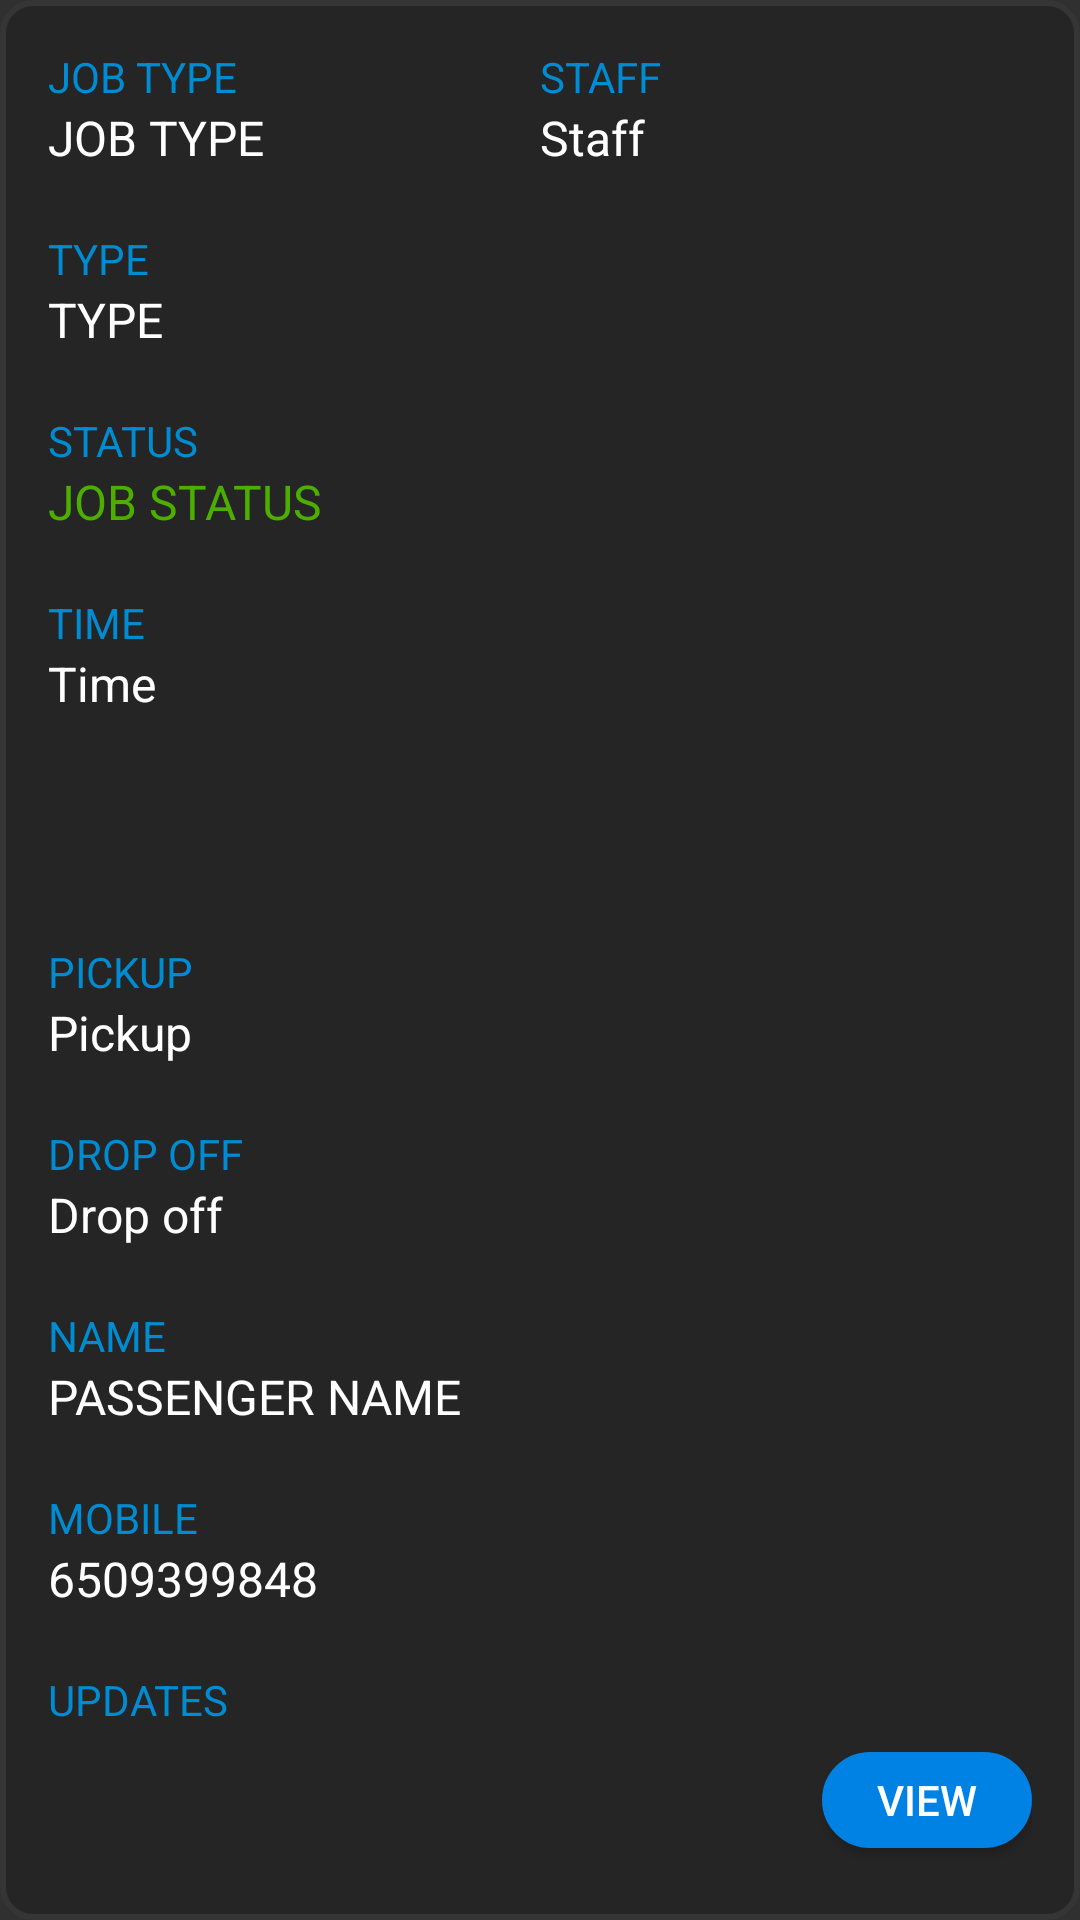

Produce the Android XML layout that renders to this screen, including the resource entries it uses.
<!-- AndroidManifest.xml: application theme Theme.AppCompat -->
<!-- res/layout/cell_job_bk2.xml -->
<?xml version="1.0" encoding="utf-8"?>
<LinearLayout xmlns:android="http://schemas.android.com/apk/res/android"
    xmlns:tools="http://schemas.android.com/tools"
    android:id="@+id/main_layout"
    android:layout_width="match_parent"
    android:layout_height="wrap_content"
    android:layout_marginLeft="16dp"
    android:layout_marginRight="16dp"
    android:layout_marginBottom="16dp"
    android:background="@drawable/rounded_layout"
    android:baselineAligned="false"
    android:orientation="vertical"
    android:padding="16dp">


    <LinearLayout
        android:layout_width="match_parent"
        android:layout_height="wrap_content"
        android:orientation="horizontal">

        <LinearLayout
            android:layout_width="match_parent"
            android:layout_height="wrap_content"
            android:layout_weight="1"
            android:orientation="vertical">

            <TextView
                android:id="@+id/job_date"
                style="@style/cell_text"
                android:layout_width="wrap_content"
                android:layout_height="wrap_content"
                android:layout_marginBottom="20dp"
                android:layout_weight="1"
                android:text="JOB DATE"
                android:textColor="@color/orange"
                android:visibility="gone" />

        </LinearLayout>

    </LinearLayout>


    
    <LinearLayout
        android:layout_width="match_parent"
        android:layout_height="wrap_content"
        android:orientation="horizontal">

        <LinearLayout
            android:layout_width="match_parent"
            android:layout_height="wrap_content"
            android:layout_weight="1"
            android:orientation="vertical">

            <TextView
                style="@style/cell_label"
                android:layout_width="wrap_content"
                android:layout_height="wrap_content"
                android:text="JOB TYPE" />

            <TextView
                android:id="@+id/job_type"
                style="@style/cell_text"
                android:layout_width="wrap_content"
                android:layout_height="wrap_content"
                android:layout_weight="1"
                android:text="JOB TYPE" />

        </LinearLayout>

        <LinearLayout
            android:layout_width="match_parent"
            android:layout_height="wrap_content"
            android:layout_weight="1"
            android:orientation="vertical">

            <TextView
                style="@style/cell_label"
                android:layout_width="wrap_content"
                android:layout_height="wrap_content"
                android:text="STAFF" />

            <TextView
                android:id="@+id/staff"
                style="@style/cell_text"
                android:layout_width="wrap_content"
                android:layout_height="wrap_content"
                android:layout_weight="1"
                android:text="Staff" />

        </LinearLayout>



    </LinearLayout>

    <LinearLayout
        android:layout_width="match_parent"
        android:layout_height="wrap_content"
        android:layout_marginTop="20dp"
        android:orientation="vertical">

        <TextView
            style="@style/cell_label"
            android:layout_width="wrap_content"
            android:layout_height="wrap_content"
            android:text="TYPE" />

        <TextView
            android:id="@+id/vehicle_type"
            style="@style/cell_text"
            android:layout_width="wrap_content"
            android:layout_height="wrap_content"
            android:layout_weight="1"
            android:text="TYPE" />

    </LinearLayout>

        <LinearLayout
            android:layout_width="match_parent"
            android:layout_height="wrap_content"
            android:layout_marginTop="20dp"
            android:orientation="vertical">

            <TextView
                style="@style/cell_label"
                android:layout_width="wrap_content"
                android:layout_height="wrap_content"
                android:text="STATUS" />

            <TextView
                android:id="@+id/job_status"
                style="@style/cell_text"
                android:layout_width="wrap_content"
                android:layout_height="wrap_content"
                android:layout_weight="1"
                android:text="JOB STATUS"
                android:textColor="@color/green" />

        </LinearLayout>

        <LinearLayout
            android:layout_width="match_parent"
            android:layout_height="wrap_content"
            android:layout_marginTop="20dp"
            android:layout_weight="1"
            android:orientation="vertical">

            <TextView
                style="@style/cell_label"
                android:layout_width="wrap_content"
                android:layout_height="wrap_content"
                android:text="TIME" />

            <TextView
                android:id="@+id/pickup_time"
                style="@style/cell_text"
                android:layout_width="wrap_content"
                android:layout_height="wrap_content"
                android:layout_weight="1"
                android:text="Time" />

        </LinearLayout>

        <LinearLayout
            android:layout_width="match_parent"
            android:layout_height="wrap_content"
            android:layout_marginTop="20dp"

            android:orientation="vertical">

            <TextView
                style="@style/cell_label"
                android:layout_width="wrap_content"
                android:layout_height="wrap_content"
                android:text="PICKUP" />

            <TextView
                android:id="@+id/pickup"
                style="@style/cell_text"
                android:layout_width="wrap_content"
                android:layout_height="wrap_content"
                android:layout_weight="1"
                android:text="Pickup" />

        </LinearLayout>


        <LinearLayout
            android:layout_width="match_parent"
            android:layout_height="wrap_content"
            android:layout_marginTop="20dp"
            android:orientation="vertical">

            <TextView
                style="@style/cell_label"
                android:layout_width="wrap_content"
                android:layout_height="wrap_content"
                android:text="DROP OFF" />

            <TextView
                android:id="@+id/dropoff"
                style="@style/cell_text"
                android:layout_width="wrap_content"
                android:layout_height="wrap_content"
                android:layout_weight="1"
                android:text="Drop off" />

        </LinearLayout>




    <LinearLayout
        android:layout_width="match_parent"
        android:layout_height="wrap_content"
        android:layout_marginTop="20dp"
        android:orientation="vertical">

        <TextView
            style="@style/cell_label"
            android:layout_width="wrap_content"
            android:layout_height="wrap_content"
            android:text="NAME" />

        <TextView
            android:id="@+id/passenger"
            style="@style/cell_text"
            android:layout_width="match_parent"
            android:layout_height="wrap_content"
            android:layout_marginRight="16dp"
            android:layout_weight="1"
            android:text="PASSENGER NAME" />

    </LinearLayout>

    <LinearLayout
        android:layout_width="match_parent"
        android:layout_height="wrap_content"
        android:layout_marginTop="20dp"
        android:orientation="vertical">

        <TextView
            style="@style/cell_label"
            android:layout_width="wrap_content"
            android:layout_height="wrap_content"
            android:text="MOBILE" />

        <TextView
            android:id="@+id/mobile"
            style="@style/cell_text"
            android:layout_width="wrap_content"
            android:layout_height="wrap_content"
            android:layout_weight="1"
            android:text="6509399848" />

    </LinearLayout>

    <View
        android:layout_width="wrap_content"
        android:layout_height="20dp" />

    
    <LinearLayout
        android:id="@+id/update_layout"
        android:layout_width="match_parent"
        android:layout_height="wrap_content"
        android:orientation="horizontal">

        <LinearLayout
            android:layout_width="match_parent"
            android:layout_height="wrap_content"
            android:orientation="vertical">

            <TextView
                style="@style/cell_label"
                android:layout_width="wrap_content"
                android:layout_height="wrap_content"
                android:text="UPDATES" />

            <LinearLayout
                android:layout_width="match_parent"
                android:layout_height="wrap_content"
                android:orientation="horizontal">

                <TextView
                    android:id="@+id/updateText"
                    style="@style/cell_text"
                    android:layout_width="match_parent"
                    android:layout_height="48dp"
                    android:layout_marginRight="16dp"
                    android:layout_weight="2"
                    android:gravity="top|start"
                    android:text="" />

                <Button
                    android:id="@+id/view"
                    android:layout_width="70dp"
                    android:layout_height="32dp"
                    android:layout_gravity="bottom"
                    android:layout_marginTop="8dp"
                    android:background="@drawable/rounded_button"
                    android:text="VIEW"
                    android:textColor="@color/white" />
            </LinearLayout>

        </LinearLayout>
    </LinearLayout>


</LinearLayout>
<!-- resources referenced by this layout -->
<resources>
  <color name="green">#4cae00</color>
  <color name="orange">#F5A01A</color>
  <color name="white">#FFFFFF</color>
  <!-- drawable rounded_button (drawable) -->
  <?xml version="1.0" encoding="utf-8"?>
  <selector xmlns:android="http://schemas.android.com/apk/res/android">
      <item>
          <shape android:shape="rectangle">
              <solid android:color="@color/normal_button" />
              <stroke android:color="@color/normal_button_stroke" android:width="1dp" />
              <corners android:radius="25dp" />
  
          </shape>
      </item>
  </selector>
  <!-- drawable rounded_layout (drawable) -->
  <shape xmlns:android="http://schemas.android.com/apk/res/android">
      <solid android:color="@color/layout"/>
  
      <corners android:radius="10dp"/>
      <padding android:left="0dp" android:top="0dp" android:right="0dp" android:bottom="0dp" />
      <stroke android:color="@color/layout_stroke" android:width="2dp" />
  </shape>
  <style name="cell_label" parent="AppTheme">
          <item name="fontPath">fonts/Lato-Regular.ttf</item>
          <item name="android:textColor">@color/cell_label</item>
          <item name="android:textSize">14sp</item>
          <item name="fontFamily">@font/lato_regular</item>
      </style>
  <style name="cell_text" parent="AppTheme">
          <item name="fontPath">fonts/Lato-Regular.ttf</item>
          <item name="android:textColor">@color/cell_text</item>
          <item name="android:textSize">16sp</item>
          <item name="fontFamily">@font/lato_regular</item>
  
      </style>
  <color name="normal_button">#0082E4</color>
  <color name="normal_button_stroke">#0082E4</color>
  <color name="layout">#252525</color>
  <color name="layout_stroke">#353535</color>
  <style name="AppTheme" parent="Theme.AppCompat.NoActionBar">
          
          <item name="colorPrimary">@color/colorPrimary</item>
          <item name="colorPrimaryDark">@color/colorPrimaryDark</item>
          <item name="colorAccent">@color/colorAccent</item>
          <item name="windowActionBar">false</item>
          <item name="windowNoTitle">true</item>
          <item name="android:windowFullscreen">false</item>
          <item name="android:windowContentOverlay">@null</item>
  
  
  
      </style>
  <color name="cell_label">#008cd2</color>
  <color name="cell_text">#FFFFFF</color>
  <color name="colorPrimary">#19191D</color>
  <color name="colorPrimaryDark">#0F0F11</color>
  <color name="colorAccent">#00ACFF</color>
</resources>
